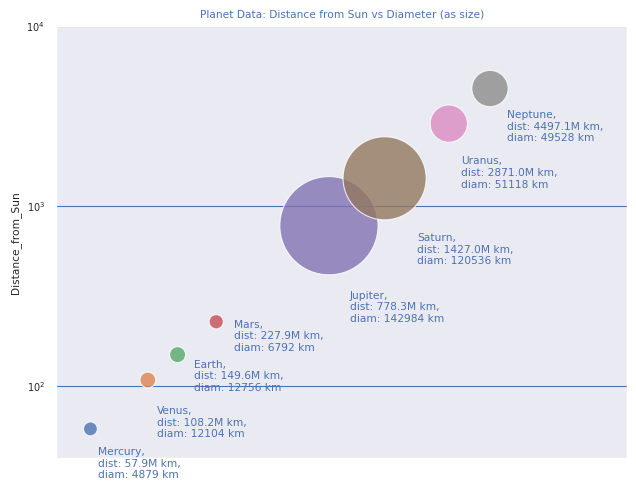

Generate this figure with matplotlib:
import matplotlib
import numpy as np
import matplotlib.pyplot as plt
import pandas as pd
import seaborn as sns

# Create a dataset with planet data
data = {
    'Planet': ['Mercury', 'Venus', 'Earth', 'Mars', 'Jupiter', 'Saturn', 'Uranus', 'Neptune'],
    'Distance_from_Sun': [57.9, 108.2, 149.6, 227.9, 778.3, 1427, 2871, 4497.1],  # in million km
    'Diameter': [4879, 12104, 12756, 6792, 142984, 120536, 51118, 49528], # in km
    'xOffset': [5, 11, 30, 50, 200, 600, 400, 900], # x for point labels
    'yOffset': [27, 56, 55, 70, 550, 950, 1600, 2200] # y for point labels
        
}

# Convert the dataset into a DataFrame
df = pd.DataFrame(data)
df['Diameter_skewed'] = np.square(df['Diameter'])  # to make the size of points more visible
custom_params = {"axes.spines.right": False, "axes.spines.top": False,"axes.spines.left":False}

# Styles and themes
sns.set_theme(context='paper',
              font_scale = 0.8,
              style = 'darkgrid',
              rc={'text.color':'b',
                  'grid.color': 'b',
                  'lines.color': 'b',
                  'lines.markerfacecolor': 'b',
                  'patch.edgecolor': 'b',
                'patch.facecolor': 'b',
                'scatter.edgecolors': 'b',
                  }) #

sns.despine()


# Create a scatterplot
sns.scatterplot(data=df, x='Distance_from_Sun', 
                            y='Distance_from_Sun', 
                            hue='Planet', 
                            color='Planet',
                            size='Diameter_skewed', 
                            sizes=(100, 5000),
                            alpha=0.8)

# Annotate the points with planet names
for i in range(len(df)):
    plt.text(df.Distance_from_Sun[i] + df.xOffset[i], 
             df.Distance_from_Sun[i] - df.yOffset[i], 
             df.Planet[i] + ',\n' +
             'dist: ' + df.Distance_from_Sun[i].astype(str) + 'M km,\n' +
             'diam: ' + df.Diameter[i].astype(str) + ' km')

# Log axis
plt.xscale('log')
plt.yscale('log')

# hide legend and axis labels
plt.legend().remove()
plt.xlabel('')  
#plt.ylabel('')  
plt.xticks(ticks=[], labels=[])
#plt.yticks(ticks=[], labels=[])

# set axis limits
plt.xlim(40, 20000)
plt.ylim(40, 10000)
plt.tight_layout()

# Add title
plt.title('Planet Data: Distance from Sun vs Diameter (as size)')

# Show the plot
plt.savefig('scatterplot.png')
